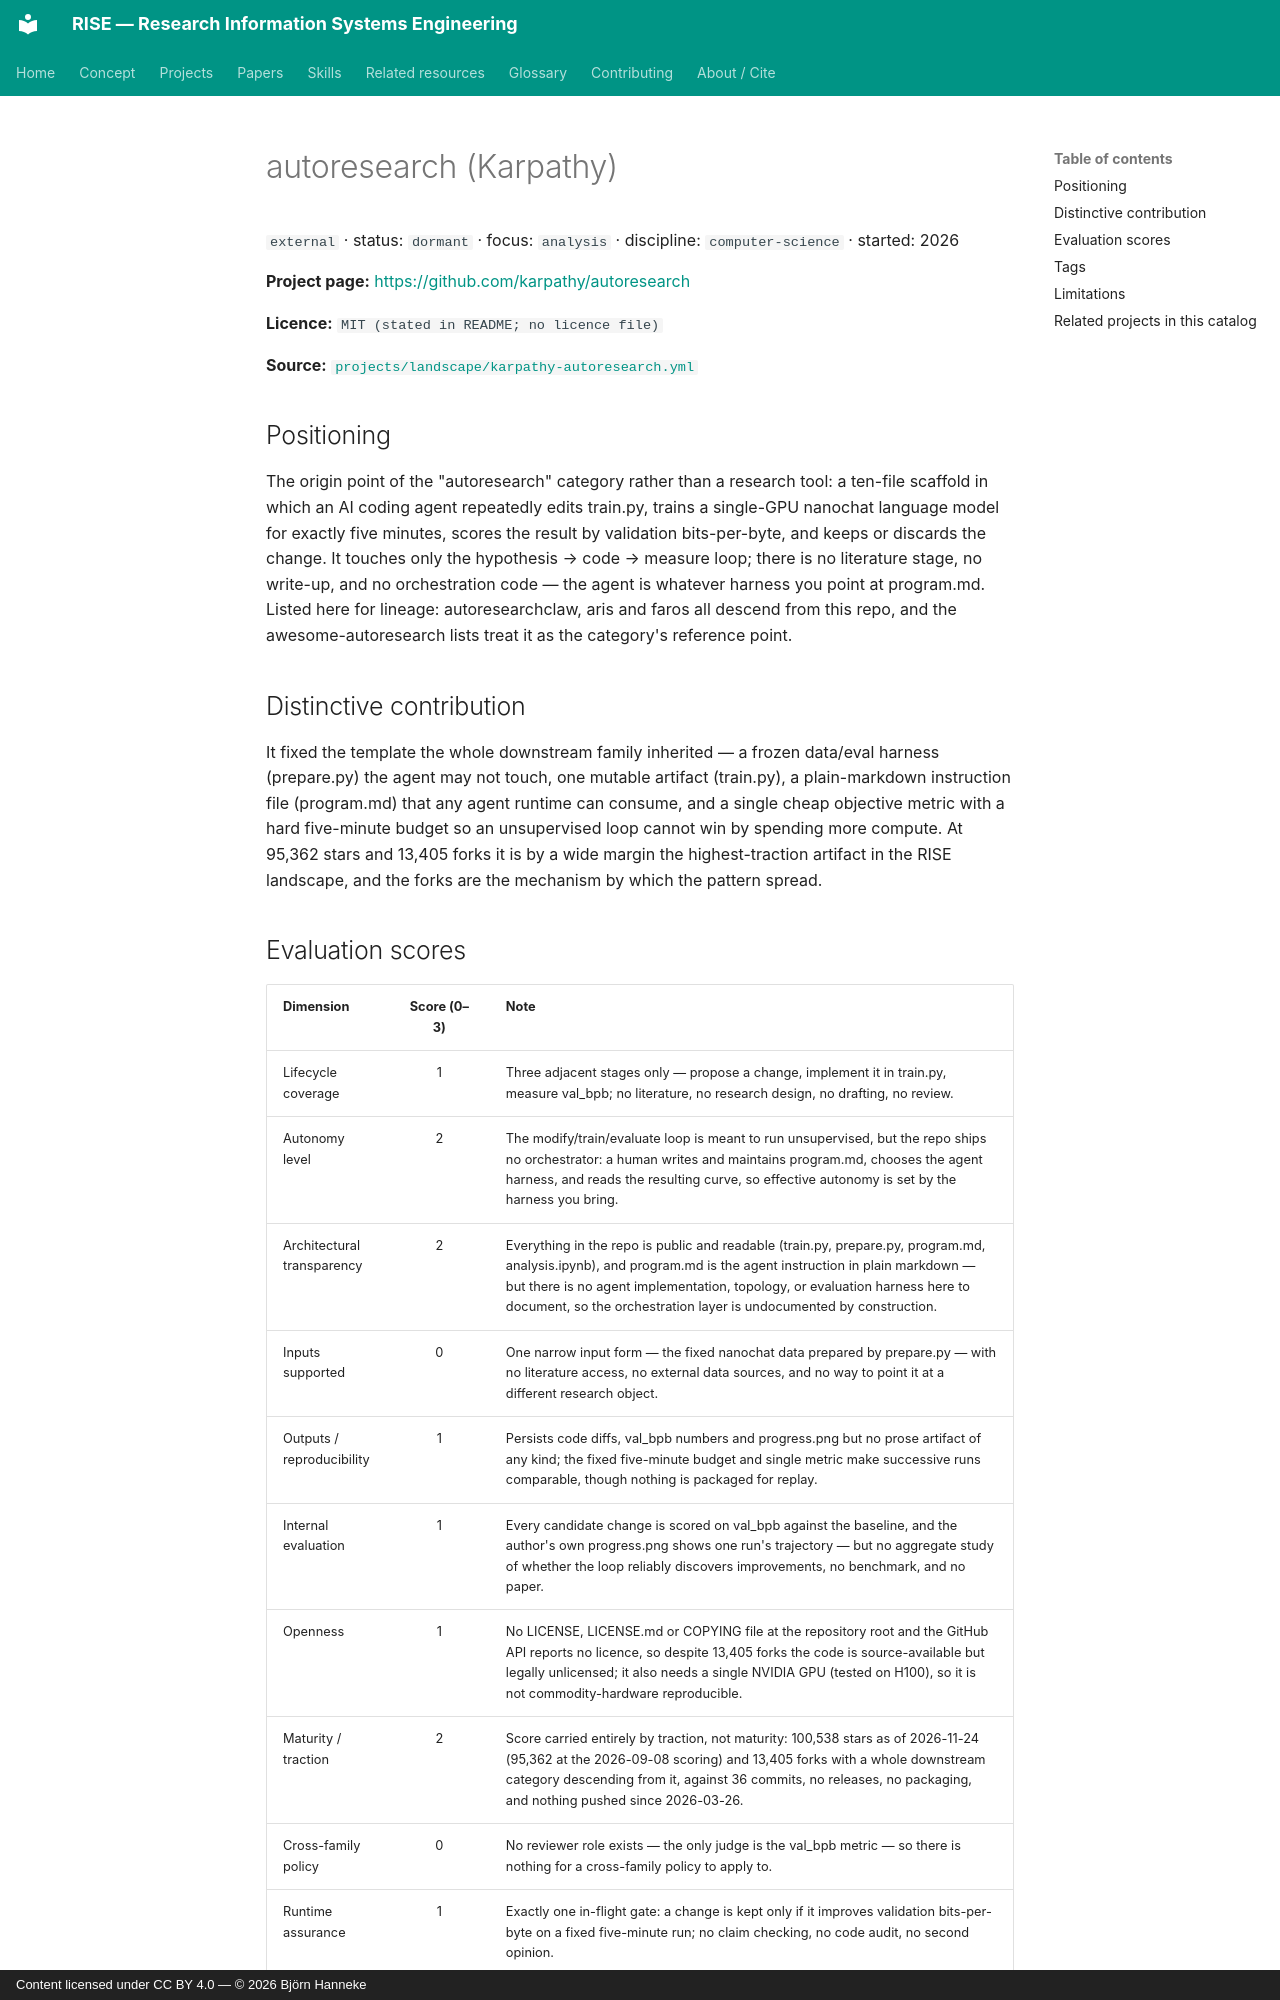

repository: bhanneke/RISE · page: projects/karpathy-autoresearch/index.html · generator: mkdocs · copyright: Content licensed under CC BY 4.0 — © 2026 Björn Hanneke

<!-- DO NOT EDIT — auto-generated from projects/landscape/karpathy-autoresearch.yml by scripts/build_indexes.py -->

# autoresearch (Karpathy)

`external` · status: `dormant` · focus: `analysis` · discipline: `computer-science` · started: 2026

**Project page:** <https://github.com/karpathy/autoresearch>

**Licence:** `MIT (stated in README; no licence file)`

**Source:** [`projects/landscape/karpathy-autoresearch.yml`](https://github.com/bhanneke/RISE/blob/main/projects/landscape/karpathy-autoresearch.yml)

## Positioning

The origin point of the "autoresearch" category rather than a research tool: a ten-file scaffold in which an AI coding agent repeatedly edits train.py, trains a single-GPU nanochat language model for exactly five minutes, scores the result by validation bits-per-byte, and keeps or discards the change. It touches only the hypothesis → code → measure loop; there is no literature stage, no write-up, and no orchestration code — the agent is whatever harness you point at program.md. Listed here for lineage: autoresearchclaw, aris and faros all descend from this repo, and the awesome-autoresearch lists treat it as the category's reference point.

## Distinctive contribution

It fixed the template the whole downstream family inherited — a frozen data/eval harness (prepare.py) the agent may not touch, one mutable artifact (train.py), a plain-markdown instruction file (program.md) that any agent runtime can consume, and a single cheap objective metric with a hard five-minute budget so an unsupervised loop cannot win by spending more compute. At 95,362 stars and 13,405 forks it is by a wide margin the highest-traction artifact in the RISE landscape, and the forks are the mechanism by which the pattern spread.
